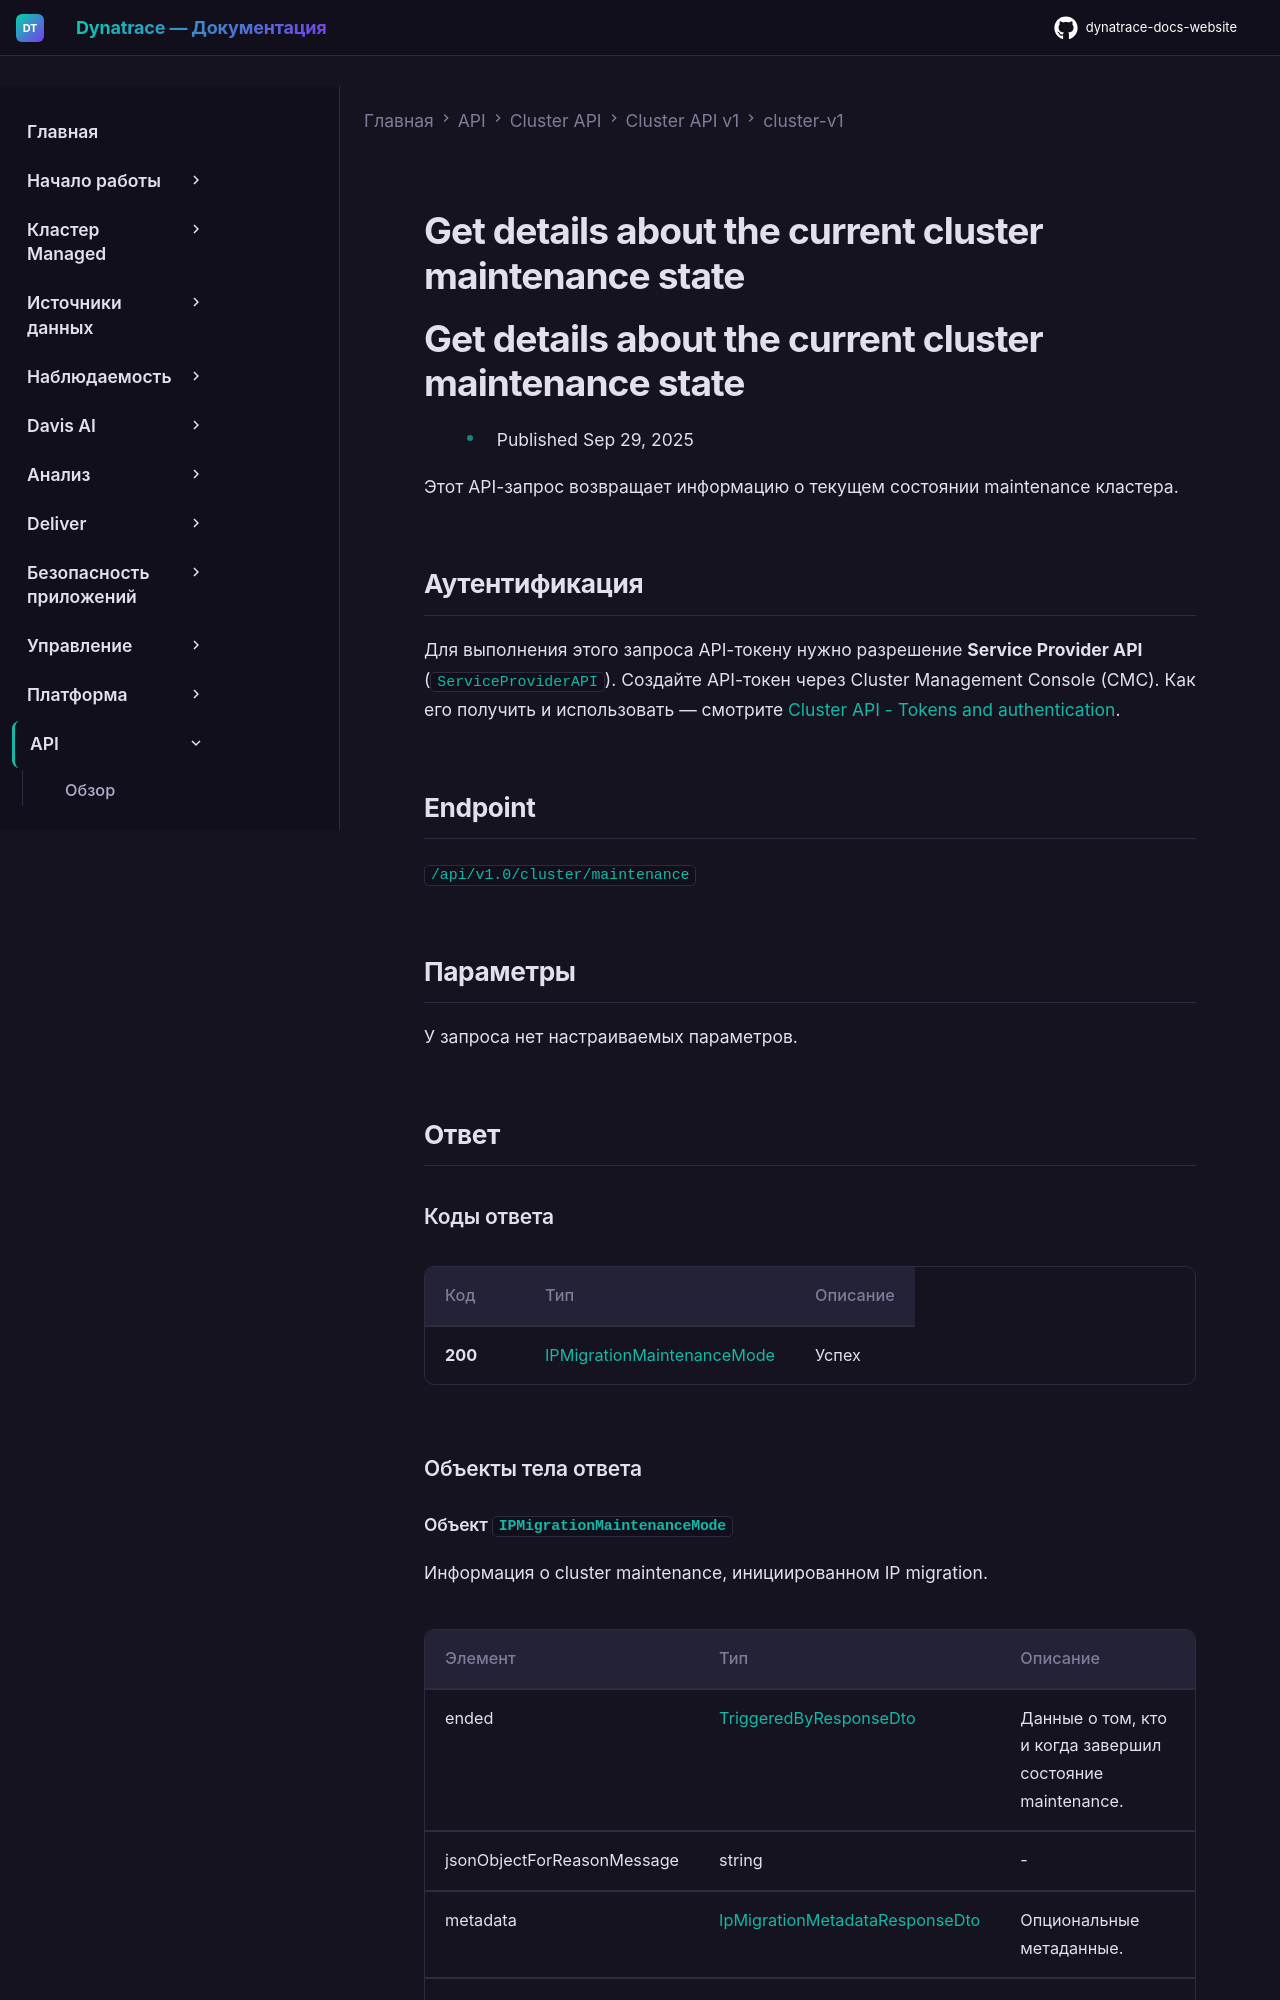

repository: Yerkebulan-Ardabayev/dynatrace-docs-website · page: managed-ru/dynatrace-api/cluster-api/cluster-api-v1/cluster-v1/get-cluster-maintenance/index.html · generator: mkdocs

---
title: Get details about the current cluster maintenance state
source: https://docs.dynatrace.com/managed/dynatrace-api/cluster-api/cluster-api-v1/cluster-v1/get-cluster-maintenance
scraped: 2026-05-12T12:12:41.958990
---

# Get details about the current cluster maintenance state

# Get details about the current cluster maintenance state

* Published Sep 29, 2025

Этот API-запрос возвращает информацию о текущем состоянии maintenance кластера.

## Аутентификация

Для выполнения этого запроса API-токену нужно разрешение **Service Provider API** (`ServiceProviderAPI`). Создайте API-токен через Cluster Management Console (CMC). Как его получить и использовать — смотрите [Cluster API - Tokens and authentication](/managed/dynatrace-api/cluster-api/cluster-api-authentication "Как пройти аутентификацию для работы с Dynatrace Cluster API.").
